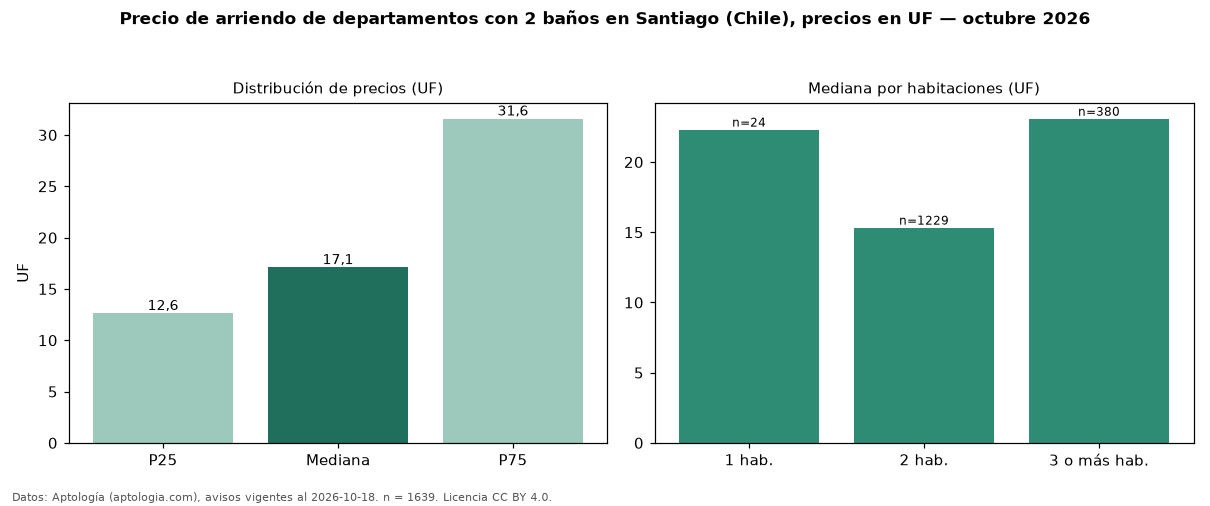

Source data for this figure (header and first rows):
seccion, metrica, valor, moneda, n
filtro, ban2, con 2 baños, , 1639
precio, p25, 12.63, UF, 1639
precio, mediana, 17.1, UF, 1639
precio, p75, 31.58, UF, 1639
precio, minimo, 4.49, UF, 1639
precio, maximo, 124.0, UF, 1639
m2, mediana_precio_m2, 0.27, UF, 1271
m2, area_mediana_m2, 62.5, m2, 1271
banos, mediana_banos, 2.0, , 
parqueadero, pct_con_parqueadero, 100.0, %, 74
habitaciones, 1, 22.31, UF, 24
habitaciones, 2, 15.33, UF, 1229
habitaciones, 3+, 23.08, UF, 380
fuente, fecha_datos, 2026-10-18, , 
fuente, atribucion, https://www.aptologia.com/cl/arriendo/sa…, , 
fuente, licencia, CC BY 4.0, , 
